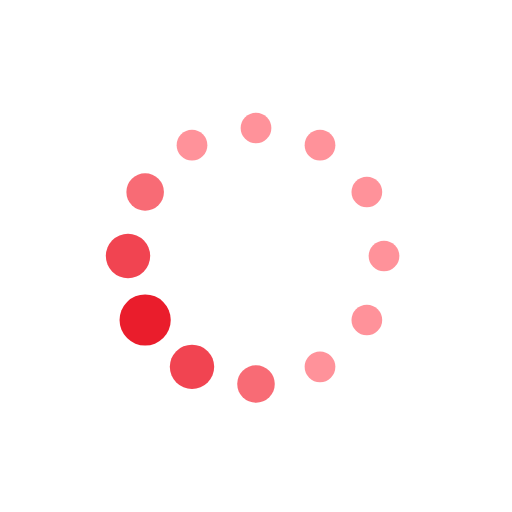
t = 0.00 s
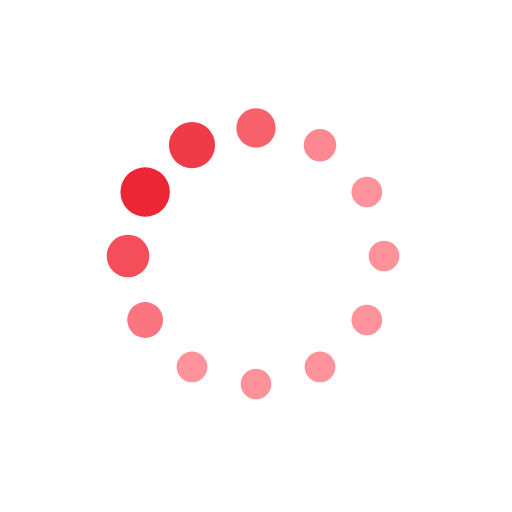
t = 0.19 s
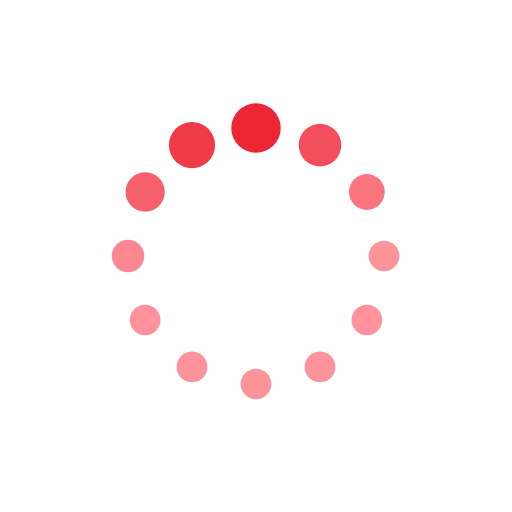
t = 0.31 s
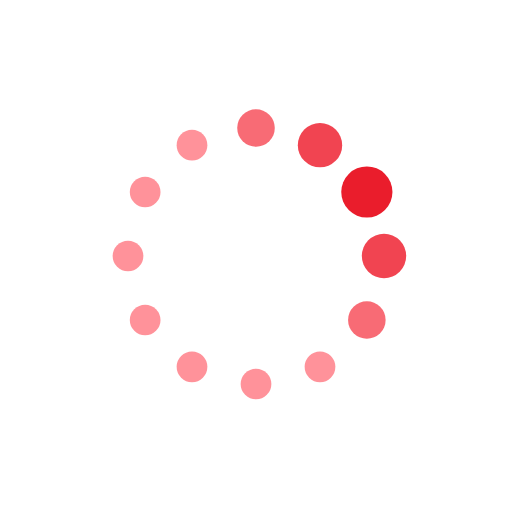
t = 0.50 s
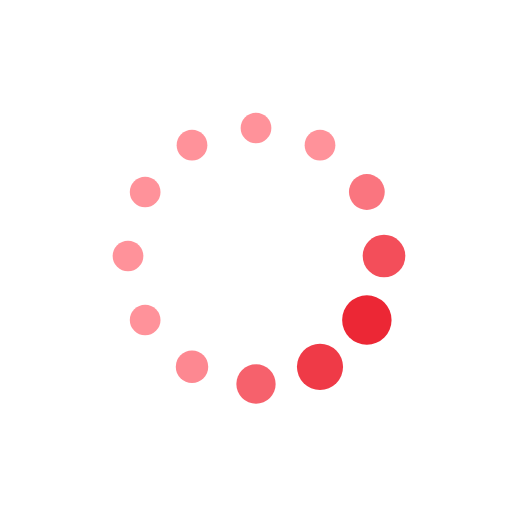
t = 0.69 s
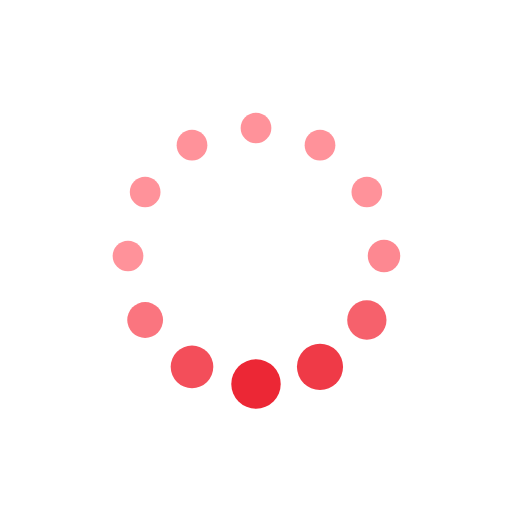
t = 0.81 s

The animated SVG that drew these frames (rendered in a browser with its animation timeline set to each time). Animation: 24 SMIL elements (animate=24); one cycle of 1.00 s, repeats indefinitely.

<svg xmlns="http://www.w3.org/2000/svg" xmlns:xlink="http://www.w3.org/1999/xlink" style="display:block;" width="200px" height="200px" viewBox="0 0 100 100" preserveAspectRatio="xMidYMid">
<circle cx="75" cy="50" fill="#ff929a" r="5">
  <animate attributeName="r" values="3;3;5;3;3" times="0;0.1;0.2;0.3;1" dur="1s" repeatCount="indefinite" begin="-0.9166666666666666s"></animate>
  <animate attributeName="fill" values="#ff929a;#ff929a;#ea1d2c;#ff929a;#ff929a" repeatCount="indefinite" times="0;0.1;0.2;0.3;1" dur="1s" begin="-0.9166666666666666s"></animate>
</circle><circle cx="71.65063509461098" cy="62.5" fill="#ff929a" r="5">
  <animate attributeName="r" values="3;3;5;3;3" times="0;0.1;0.2;0.3;1" dur="1s" repeatCount="indefinite" begin="-0.8333333333333334s"></animate>
  <animate attributeName="fill" values="#ff929a;#ff929a;#ea1d2c;#ff929a;#ff929a" repeatCount="indefinite" times="0;0.1;0.2;0.3;1" dur="1s" begin="-0.8333333333333334s"></animate>
</circle><circle cx="62.5" cy="71.65063509461096" fill="#ff929a" r="5">
  <animate attributeName="r" values="3;3;5;3;3" times="0;0.1;0.2;0.3;1" dur="1s" repeatCount="indefinite" begin="-0.75s"></animate>
  <animate attributeName="fill" values="#ff929a;#ff929a;#ea1d2c;#ff929a;#ff929a" repeatCount="indefinite" times="0;0.1;0.2;0.3;1" dur="1s" begin="-0.75s"></animate>
</circle><circle cx="50" cy="75" fill="#ff929a" r="5">
  <animate attributeName="r" values="3;3;5;3;3" times="0;0.1;0.2;0.3;1" dur="1s" repeatCount="indefinite" begin="-0.6666666666666666s"></animate>
  <animate attributeName="fill" values="#ff929a;#ff929a;#ea1d2c;#ff929a;#ff929a" repeatCount="indefinite" times="0;0.1;0.2;0.3;1" dur="1s" begin="-0.6666666666666666s"></animate>
</circle><circle cx="37.50000000000001" cy="71.65063509461098" fill="#ff929a" r="5">
  <animate attributeName="r" values="3;3;5;3;3" times="0;0.1;0.2;0.3;1" dur="1s" repeatCount="indefinite" begin="-0.5833333333333334s"></animate>
  <animate attributeName="fill" values="#ff929a;#ff929a;#ea1d2c;#ff929a;#ff929a" repeatCount="indefinite" times="0;0.1;0.2;0.3;1" dur="1s" begin="-0.5833333333333334s"></animate>
</circle><circle cx="28.34936490538903" cy="62.5" fill="#ff929a" r="5">
  <animate attributeName="r" values="3;3;5;3;3" times="0;0.1;0.2;0.3;1" dur="1s" repeatCount="indefinite" begin="-0.5s"></animate>
  <animate attributeName="fill" values="#ff929a;#ff929a;#ea1d2c;#ff929a;#ff929a" repeatCount="indefinite" times="0;0.1;0.2;0.3;1" dur="1s" begin="-0.5s"></animate>
</circle><circle cx="25" cy="50" fill="#ff929a" r="5">
  <animate attributeName="r" values="3;3;5;3;3" times="0;0.1;0.2;0.3;1" dur="1s" repeatCount="indefinite" begin="-0.4166666666666667s"></animate>
  <animate attributeName="fill" values="#ff929a;#ff929a;#ea1d2c;#ff929a;#ff929a" repeatCount="indefinite" times="0;0.1;0.2;0.3;1" dur="1s" begin="-0.4166666666666667s"></animate>
</circle><circle cx="28.34936490538903" cy="37.50000000000001" fill="#ff929a" r="5">
  <animate attributeName="r" values="3;3;5;3;3" times="0;0.1;0.2;0.3;1" dur="1s" repeatCount="indefinite" begin="-0.3333333333333333s"></animate>
  <animate attributeName="fill" values="#ff929a;#ff929a;#ea1d2c;#ff929a;#ff929a" repeatCount="indefinite" times="0;0.1;0.2;0.3;1" dur="1s" begin="-0.3333333333333333s"></animate>
</circle><circle cx="37.499999999999986" cy="28.349364905389038" fill="#ff929a" r="5">
  <animate attributeName="r" values="3;3;5;3;3" times="0;0.1;0.2;0.3;1" dur="1s" repeatCount="indefinite" begin="-0.25s"></animate>
  <animate attributeName="fill" values="#ff929a;#ff929a;#ea1d2c;#ff929a;#ff929a" repeatCount="indefinite" times="0;0.1;0.2;0.3;1" dur="1s" begin="-0.25s"></animate>
</circle><circle cx="49.99999999999999" cy="25" fill="#ff929a" r="5">
  <animate attributeName="r" values="3;3;5;3;3" times="0;0.1;0.2;0.3;1" dur="1s" repeatCount="indefinite" begin="-0.16666666666666666s"></animate>
  <animate attributeName="fill" values="#ff929a;#ff929a;#ea1d2c;#ff929a;#ff929a" repeatCount="indefinite" times="0;0.1;0.2;0.3;1" dur="1s" begin="-0.16666666666666666s"></animate>
</circle><circle cx="62.5" cy="28.349364905389034" fill="#ff929a" r="5">
  <animate attributeName="r" values="3;3;5;3;3" times="0;0.1;0.2;0.3;1" dur="1s" repeatCount="indefinite" begin="-0.08333333333333333s"></animate>
  <animate attributeName="fill" values="#ff929a;#ff929a;#ea1d2c;#ff929a;#ff929a" repeatCount="indefinite" times="0;0.1;0.2;0.3;1" dur="1s" begin="-0.08333333333333333s"></animate>
</circle><circle cx="71.65063509461096" cy="37.499999999999986" fill="#ff929a" r="5">
  <animate attributeName="r" values="3;3;5;3;3" times="0;0.1;0.2;0.3;1" dur="1s" repeatCount="indefinite" begin="0s"></animate>
  <animate attributeName="fill" values="#ff929a;#ff929a;#ea1d2c;#ff929a;#ff929a" repeatCount="indefinite" times="0;0.1;0.2;0.3;1" dur="1s" begin="0s"></animate>
</circle>
</svg>